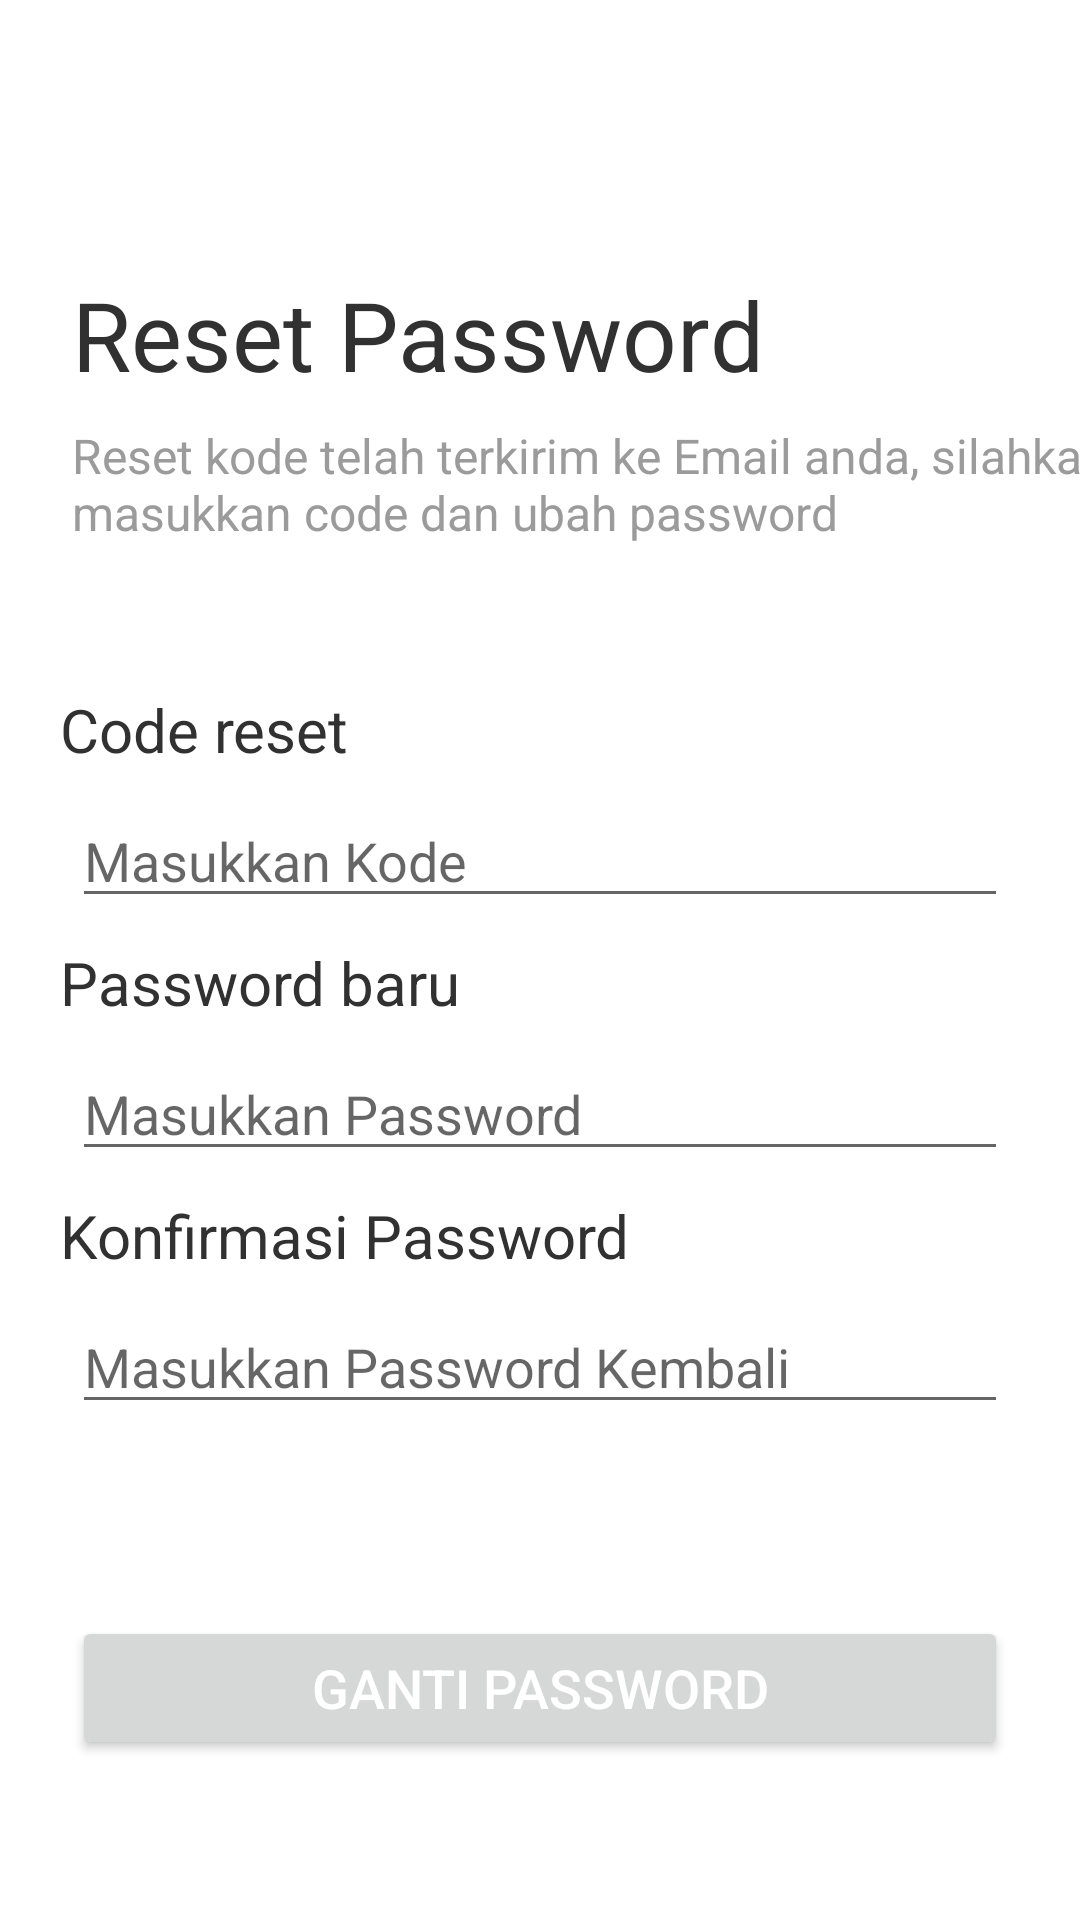

Here is an Android app screen rendered from its layout file. Give the layout XML and the strings, colors and styles it references.
<!-- AndroidManifest.xml: application theme Theme.Inventaris_UDN -->
<!-- res/layout/activity_reset_password.xml -->
<?xml version="1.0" encoding="utf-8"?>
<androidx.constraintlayout.widget.ConstraintLayout xmlns:android="http://schemas.android.com/apk/res/android"
    xmlns:app="http://schemas.android.com/apk/res-auto"
    xmlns:tools="http://schemas.android.com/tools"
    android:layout_width="match_parent"
    android:layout_height="match_parent"
    tools:context=".ResetPassword">

    <TextView
        android:id="@+id/welcome_back"
        android:layout_width="wrap_content"
        android:layout_height="wrap_content"
        android:layout_marginLeft="24dp"
        android:text="Reset Password"
        android:textColor="#313131"
        android:textSize="32sp"
        app:layout_constraintLeft_toLeftOf="parent"
        app:layout_constraintTop_toTopOf="parent"
        android:layout_marginTop="90dp" />

    <TextView
        android:id="@+id/sign_in"
        android:layout_width="wrap_content"
        android:layout_height="wrap_content"
        android:layout_marginLeft="24dp"
        android:layout_marginTop="8dp"
        android:text="Reset kode telah terkirim ke Email anda, silahkan masukkan code dan ubah password"
        android:textColor="#9b9b9b"
        android:textSize="16sp"
        app:layout_constraintLeft_toLeftOf="parent"
        app:layout_constraintTop_toBottomOf="@id/welcome_back" />

    <TextView
        android:id="@+id/reset_code"
        android:layout_width="wrap_content"
        android:layout_height="wrap_content"
        android:layout_marginLeft="20dp"
        android:layout_marginTop="48dp"
        android:text="Code reset"
        android:textColor="#313131"
        android:textSize="20sp"
        app:layout_constraintLeft_toLeftOf="parent"
        app:layout_constraintTop_toBottomOf="@id/sign_in" />

    <EditText
        android:id="@+id/edt_reset_code"
        android:layout_width="match_parent"
        android:layout_height="wrap_content"
        android:layout_marginLeft="24dp"
        android:layout_marginTop="8dp"
        android:layout_marginRight="24dp"
        android:hint="Masukkan Kode"
        app:layout_constraintLeft_toLeftOf="parent"
        app:layout_constraintRight_toRightOf="parent"
        app:layout_constraintTop_toBottomOf="@id/reset_code" />

    <TextView
        android:id="@+id/new_password"
        android:layout_width="wrap_content"
        android:layout_height="wrap_content"
        android:layout_marginLeft="20dp"
        android:layout_marginTop="8dp"
        android:text="Password baru"
        android:textColor="#313131"
        android:textSize="20sp"
        app:layout_constraintLeft_toLeftOf="parent"
        app:layout_constraintTop_toBottomOf="@id/edt_reset_code" />

    <EditText
        android:id="@+id/edt_new_password"
        android:layout_width="match_parent"
        android:layout_height="wrap_content"
        android:layout_marginLeft="24dp"
        android:inputType="textWebPassword"
        android:layout_marginTop="8dp"
        android:layout_marginRight="24dp"
        android:hint="Masukkan Password"
        app:layout_constraintLeft_toLeftOf="parent"
        app:layout_constraintRight_toRightOf="parent"
        app:layout_constraintTop_toBottomOf="@id/new_password" />

    <TextView
        android:id="@+id/confirm_pasword"
        android:layout_width="wrap_content"
        android:layout_height="wrap_content"
        android:layout_marginLeft="20dp"
        android:layout_marginTop="8dp"
        android:text="Konfirmasi Password"
        android:textColor="#313131"
        android:textSize="20sp"
        app:layout_constraintLeft_toLeftOf="parent"
        app:layout_constraintTop_toBottomOf="@id/edt_new_password" />

    <EditText
        android:id="@+id/edt_confirm_password"
        android:layout_width="match_parent"
        android:layout_height="wrap_content"
        android:layout_marginLeft="24dp"
        android:inputType="textWebPassword"
        android:layout_marginTop="8dp"
        android:layout_marginRight="24dp"
        android:hint="Masukkan Password Kembali"
        app:layout_constraintLeft_toLeftOf="parent"
        app:layout_constraintRight_toRightOf="parent"
        app:layout_constraintTop_toBottomOf="@id/confirm_pasword"
        android:layout_marginBottom="62dp" />

    <Button
        android:layout_width="match_parent"
        android:layout_height="wrap_content"
        android:layout_marginStart="24dp"
        android:layout_marginEnd="24dp"
        android:textSize="18sp"
        android:layout_marginTop="64dp"
        android:text="Ganti Password"
        android:textColor="#FFFFFF"
        app:layout_constraintEnd_toEndOf="parent"
        app:layout_constraintStart_toStartOf="parent"
        app:layout_constraintTop_toBottomOf="@id/edt_confirm_password"
        android:onClick="postChangePassword" />

</androidx.constraintlayout.widget.ConstraintLayout>
<!-- resources referenced by this layout -->
<resources>
  <style name="Theme.Inventaris_UDN" parent="Theme.MaterialComponents.DayNight.DarkActionBar">
          
          <item name="colorPrimary">@color/purple_500</item>
          <item name="colorPrimaryVariant">@color/purple_700</item>
          <item name="colorOnPrimary">@color/white</item>
          
          <item name="colorSecondary">@color/teal_200</item>
          <item name="colorSecondaryVariant">@color/teal_700</item>
          <item name="colorOnSecondary">@color/black</item>
          
          <item name="android:statusBarColor" tools:targetApi="l">?attr/colorPrimaryVariant</item>
          
      </style>
  <!-- not gathered from this repository: default colours our renderer supplied (Android Studio template values) -->
  <color name="purple_500">#FF6200EE</color>
  <color name="purple_700">#FF3700B3</color>
  <color name="teal_200">#FF03DAC5</color>
  <color name="teal_700">#FF018786</color>
  <color name="black">#FF000000</color>
  <color name="white">#FFFFFFFF</color>
</resources>
